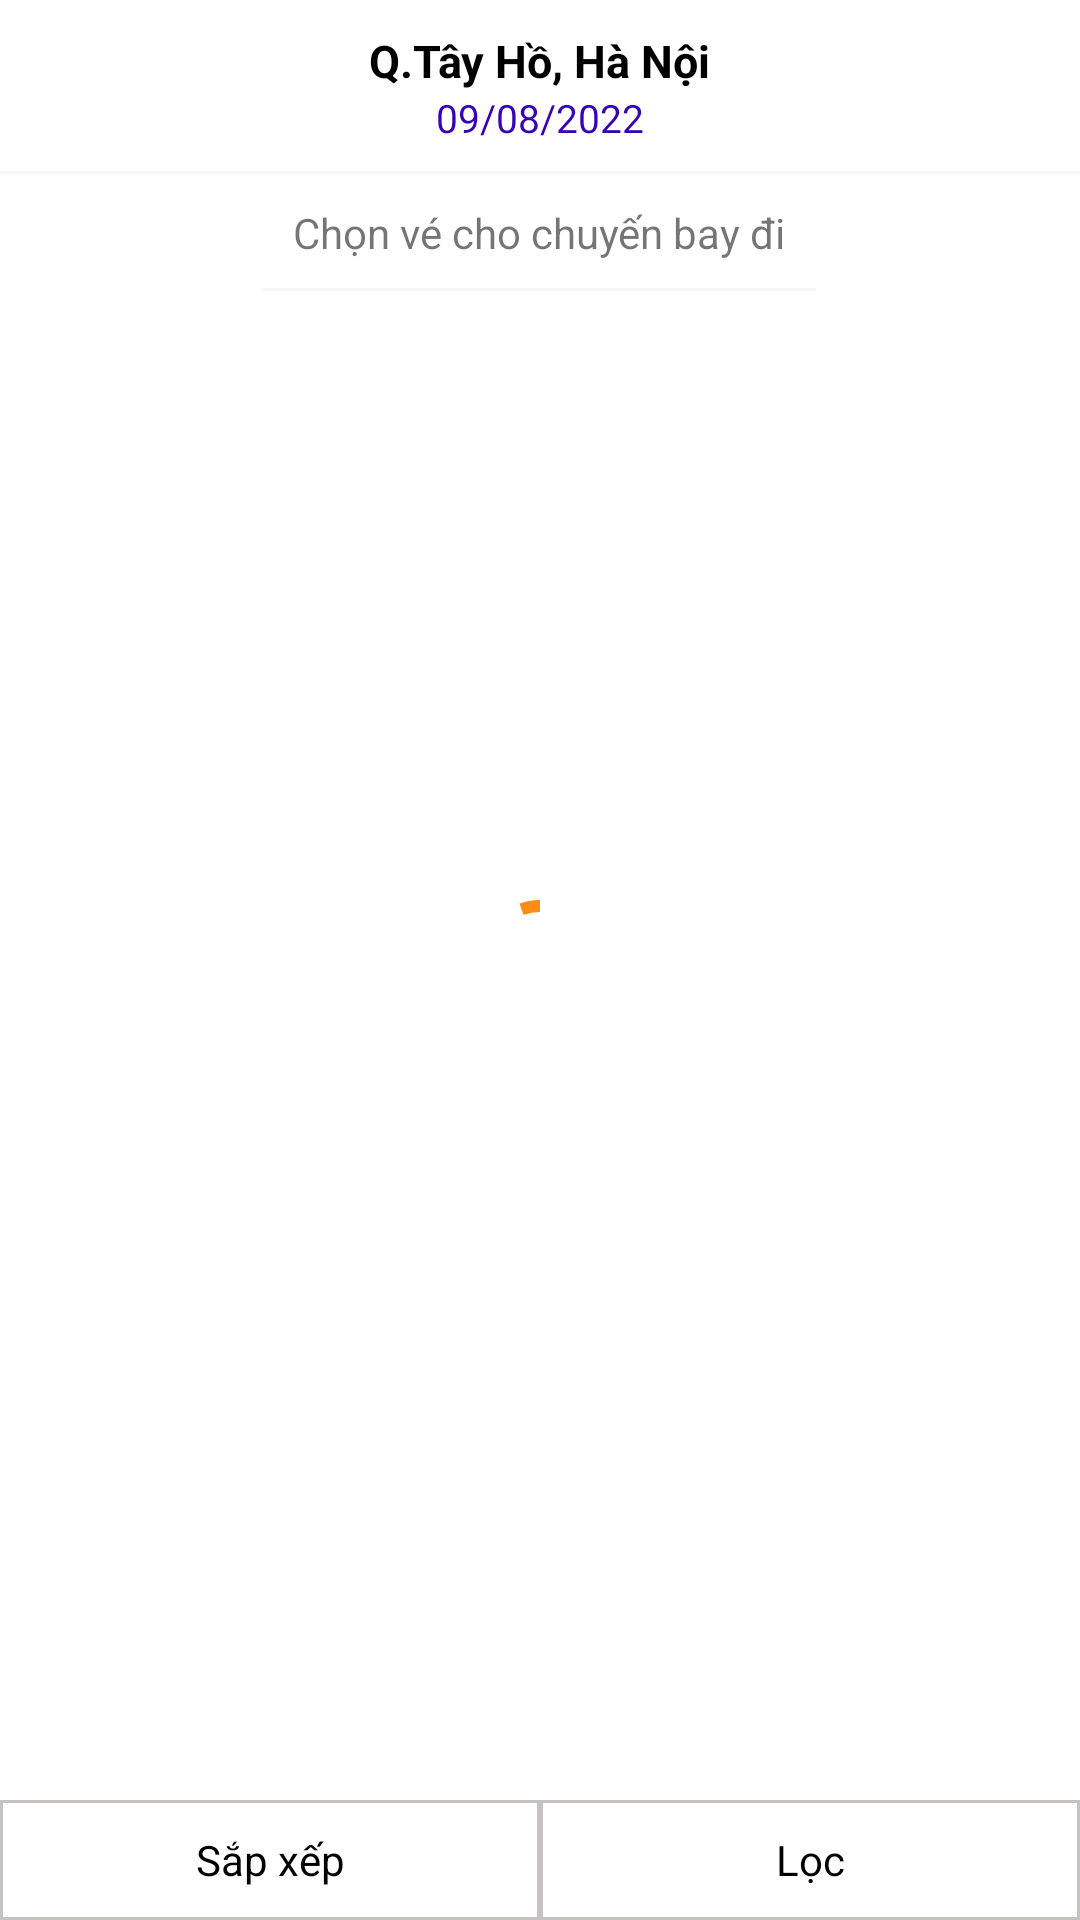

This screen was rendered from an Android layout file. Write that file and the resources it references.
<!-- AndroidManifest.xml: application theme Theme.Login -->
<!-- res/layout/fragment_ticket_searched.xml -->
<?xml version="1.0" encoding="utf-8"?>
<RelativeLayout xmlns:android="http://schemas.android.com/apk/res/android"
    xmlns:tools="http://schemas.android.com/tools"
    xmlns:app="http://schemas.android.com/apk/res-auto"
    android:background="@color/white"
    android:layout_width="match_parent"
    android:layout_height="match_parent"
    tools:context=".Fragments.TicketSearchedFragment">

    <RelativeLayout
        android:id="@+id/rela_toolbar"
        android:padding="10dp"
        android:background="@drawable/border_bottom_light_gray"
        android:layout_width="match_parent"
        android:layout_height="wrap_content">

        <ImageView
            android:id="@+id/imv_icon_back"
            android:layout_width="25dp"
            android:layout_height="25dp"
            android:layout_centerVertical="true"
            android:src="@drawable/ic_back_black" />

        <TextView
            android:id="@+id/tv_place_go_to"
            android:layout_width="wrap_content"
            android:layout_height="wrap_content"
            android:layout_centerHorizontal="true"
            android:text="Q.Tây Hồ, Hà Nội"
            android:textColor="@color/black"
            android:textSize="15sp"
            android:textStyle="bold" />

        <TextView
            android:id="@+id/tv_dateTime"
            android:layout_width="wrap_content"
            android:layout_height="wrap_content"
            android:layout_below="@id/tv_place_go_to"
            android:layout_centerHorizontal="true"
            android:text="09/08/2022"
            android:textColor="@color/purple_700"
            android:textSize="13sp" />



    </RelativeLayout>

    <LinearLayout
        android:layout_marginBottom="40dp"
        android:id="@+id/linear_content"
        android:layout_width="match_parent"
        android:layout_height="match_parent"
        android:layout_below="@id/rela_toolbar"
        android:layout_alignParentBottom="true"
        android:orientation="vertical">

        <TextView
            android:layout_width="wrap_content"
            android:layout_height="wrap_content"
            android:layout_gravity="center"
            android:background="@drawable/border_bottom_light_gray"
            android:padding="10dp"
            android:text="Chọn vé cho chuyến bay đi" />

        <androidx.recyclerview.widget.RecyclerView
            android:id="@+id/recycler_ticket_searched"
            android:layout_width="match_parent"
            android:layout_height="match_parent"
            android:scrollbars="vertical" />

    </LinearLayout>

    <com.google.android.material.progressindicator.CircularProgressIndicator
        android:id="@+id/progress_circular"
        android:layout_width="wrap_content"
        android:layout_height="wrap_content"
        android:layout_centerInParent="true"
        android:indeterminate="true"
        android:visibility="visible"
        app:indicatorColor="@color/custom_orange" />

    <TextView
        android:layout_centerInParent="true"
        android:id="@+id/tv_noti_not_found"
        android:gravity="center"
        android:visibility="gone"
        android:text="Không tìm thấy chuyến bay nào.\n Vui lòng thử lại với ngày bay khác."
        android:layout_width="wrap_content"
        android:layout_height="wrap_content"/>

    <LinearLayout
        android:id="@+id/linear_bottom"
        android:weightSum="8"
        android:layout_alignParentBottom="true"
        android:orientation="horizontal"
        android:layout_width="match_parent"
        android:layout_height="40dp">
        <TextView
            style="@style/tv_filter_hotel_search"
            android:background="@drawable/border"
            android:layout_weight="4"
            android:text="Sắp xếp"
            android:layout_width="0dp"
            android:layout_height="match_parent"/>

        <TextView
            style="@style/tv_filter_hotel_search"
            android:background="@drawable/border"
            android:layout_weight="4"
            android:text="Lọc"
            android:layout_width="0dp"
            android:layout_height="match_parent"/>


    </LinearLayout>


</RelativeLayout>
<!-- resources referenced by this layout -->
<resources>
  <color name="black">#FF000000</color>
  <color name="custom_orange">#ff8c14</color>
  <color name="purple_700">#FF3700B3</color>
  <color name="white">#FFFFFFFF</color>
  <!-- drawable border (drawable) -->
  <?xml version="1.0" encoding="utf-8"?>
  <shape xmlns:android="http://schemas.android.com/apk/res/android">
      <solid android:color="@color/white"/>
  
      <stroke android:color="@color/gray"
          android:width="1dp"/>
  </shape>
  <!-- drawable border_bottom_light_gray (drawable) -->
  <?xml version="1.0" encoding="utf-8"?>
  <layer-list xmlns:android="http://schemas.android.com/apk/res/android">
      <item android:top="-2dp" android:left="-2dp" android:right="-2dp">
          <shape android:shape="rectangle">
              <stroke android:width="1dp" android:color="@color/gray_bg_text" />
              <solid android:color="#00000000" />
          </shape>
      </item>
  
  
  </layer-list>
  <style name="tv_filter_hotel_search">
          <item name="background">@drawable/border</item>
          <item name="android:padding">10dp</item>
          <item name="android:gravity">center</item>
          <item name="android:textColor">@color/black</item>
      </style>
  <style name="Theme.Login" parent="Theme.MaterialComponents.DayNight.NoActionBar">
          
          <item name="colorPrimary">@color/purple_500</item>
          <item name="colorPrimaryVariant">@color/purple_700</item>
          <item name="colorOnPrimary">@color/white</item>
          
          <item name="colorSecondary">@color/teal_200</item>
          <item name="colorSecondaryVariant">@color/teal_700</item>
          <item name="colorOnSecondary">@color/black</item>
          
          <item name="android:statusBarColor" tools:targetApi="l">?attr/colorPrimaryVariant</item>
          
  
      </style>
  <color name="gray">#C6C2C2</color>
  <color name="gray_bg_text">#f7f7f7</color>
  <color name="purple_500">#FF6200EE</color>
  <color name="teal_200">#FF03DAC5</color>
  <color name="teal_700">#FF018786</color>
</resources>
